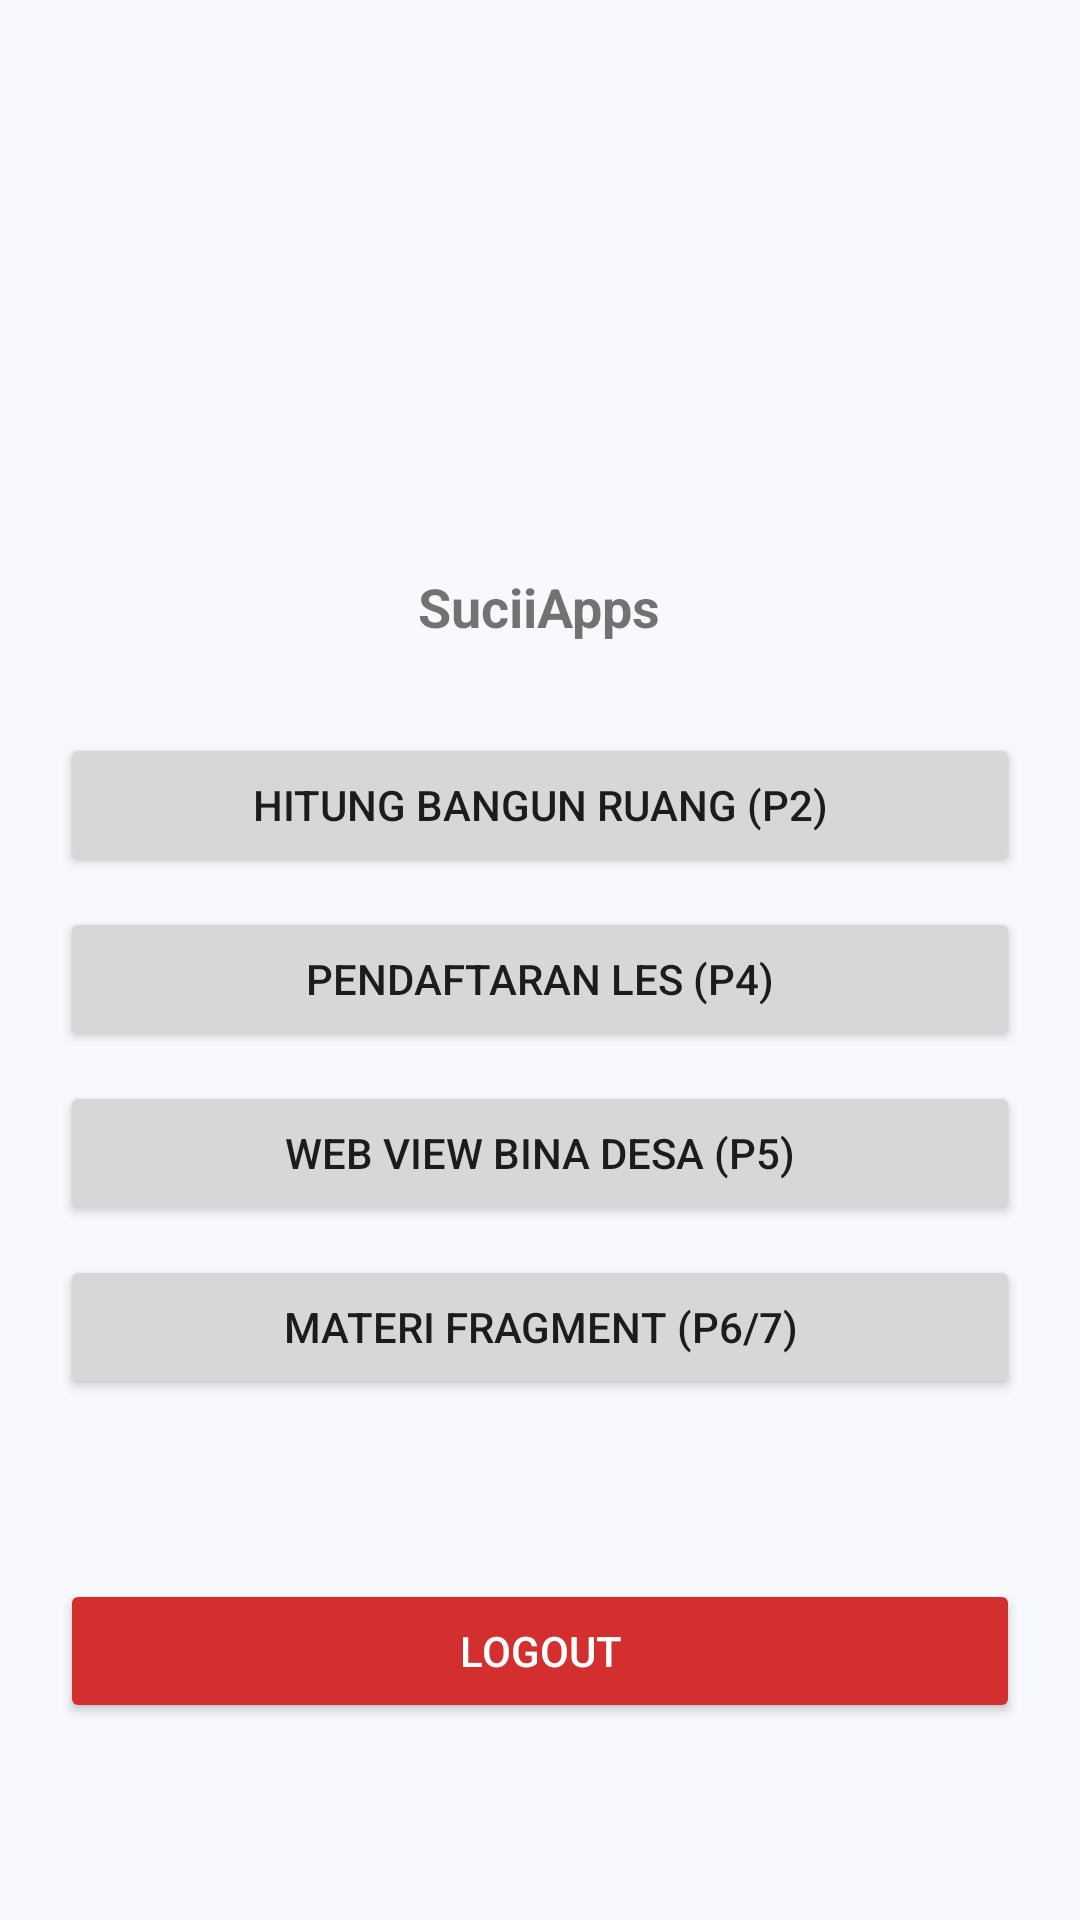

Layout XML and referenced resources for this Android screen:
<!-- AndroidManifest.xml: application theme Theme.Suciiapps -->
<!-- res/layout/fragment_home.xml -->
<?xml version="1.0" encoding="utf-8"?>
<LinearLayout xmlns:android="http://schemas.android.com/apk/res/android"
    android:layout_width="match_parent"
    android:layout_height="match_parent"
    android:orientation="vertical"
    android:background="@color/bg_light">

    <ScrollView
        android:layout_width="match_parent"
        android:layout_height="match_parent">

        <LinearLayout
            android:layout_width="match_parent"
            android:layout_height="wrap_content"
            android:gravity="center"
            android:orientation="vertical"
            android:padding="20dp">

            <ImageView
                android:layout_width="150dp"
                android:layout_height="150dp"
                android:src="@drawable/ic_logo_apps"
                android:layout_marginBottom="20dp"/>

            <TextView
                android:layout_width="wrap_content"
                android:layout_height="wrap_content"
                android:text="SuciiApps"
                android:textSize="18sp"
                android:textStyle="bold"
                android:layout_marginBottom="30dp"/>

            <Button
                android:id="@+id/btnBangunRuang"
                android:layout_width="match_parent"
                android:layout_height="wrap_content"
                android:text="HITUNG BANGUN RUANG (P2)"
                android:layout_marginBottom="10dp"/>

            <Button
                android:id="@+id/btnLes"
                android:layout_width="match_parent"
                android:layout_height="wrap_content"
                android:text="PENDAFTARAN LES (P4)"
                android:layout_marginBottom="10dp"/>

            <Button
                android:id="@+id/btnWebView"
                android:layout_width="match_parent"
                android:layout_height="wrap_content"
                android:text="WEB VIEW BINA DESA (P5)"
                android:layout_marginBottom="10dp"/>

            <Button
                android:id="@+id/btnPertemuan6"
                android:layout_width="match_parent"
                android:layout_height="wrap_content"
                android:text="MATERI FRAGMENT (P6/7)"
                android:layout_marginBottom="40dp"/>

            
            <Button
                android:id="@+id/btnLogout"
                android:layout_width="match_parent"
                android:layout_height="wrap_content"
                android:text="LOGOUT"
                android:backgroundTint="#D32F2F"
                android:textColor="#FFFFFF"
                android:layout_marginTop="20dp"/>

        </LinearLayout>
    </ScrollView>
</LinearLayout>
<!-- resources referenced by this layout -->
<resources>
  <color name="bg_light">#F8F9FD</color>
  <style name="Theme.Suciiapps" parent="Theme.MaterialComponents.DayNight.NoActionBar">
          <item name="colorPrimary">@color/primary_blue</item>
          <item name="colorSecondary">@color/secondary_blue</item>
          <item name="android:statusBarColor">@color/primary_start</item>
      </style>
  <color name="primary_blue">#5D5FEF</color>
  <color name="secondary_blue">#7879F1</color>
  <color name="primary_start">#5D5FEF</color>
</resources>
